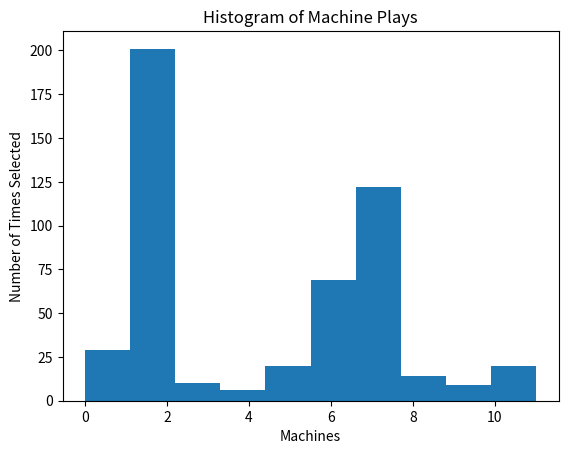

The matplotlib source for this figure:
# -*- coding: utf-8 -*-
"""
Created on Sun Feb  9 13:40:15 2020

@author: Anthony Melson
"""
import numpy as np
import random
import pandas as pd
import matplotlib.pyplot as plt

N = 12 # Number of Machines
machine_probs = np.random.uniform(low=0.4, high=0.8, size=N).round(2) # Win Probability of Machines
rounds = 500 # Total Plays
wins = np.zeros(N) #Tracks Wins for Each Machine
losses = np.zeros(N) # Tracks Losses for Each Machine
total_reward = 0 # Tracks Overall Wins for All Rounds
machine_played = [] # Tracks Total Plays for Each Machine

# Iterate Through Rounds
for i in range(0, rounds):
    probs = np.zeros(N) # Store Each Machine's Draw to be Played
    # Iterate Through Machines
    for machine in range(0, N):
        probs[machine] = random.betavariate(wins[machine] + 1, losses[machine] + 1) # Draw Based on Previous Results and Randomness

    selected_machine = np.argmax(probs) # Machine With Best Draw
    machine_played.append(selected_machine) # Collect Machine With Best Draw
    
    # Simulate Playing the Selected Machine, and Collect Reward
    reward = np.random.choice([0,1],1, p = [1 - machine_probs[selected_machine], machine_probs[selected_machine]])
    
    # Count Wins, Losses, and Reward
    if reward == 1:
        wins[selected_machine] = wins[selected_machine] + 1
    else:
        losses[selected_machine] = losses[selected_machine] + 1
    total_reward = total_reward + reward

# Create and Print DataFrame with Wins, Losses, and Probabilities of Machine
df = pd.DataFrame(wins, columns=['Wins'])
df['Losses'] = losses
df['Actual Probability'] = machine_probs
print(df)
print()
print(f"Machine {np.argmax(wins)} won most, with {int(wins[np.argmax(wins)])} wins")
print(f"Total Reward: {total_reward[0]}")

# Plot Histogram of Total Plays For Each Machine
plt.hist(machine_played)
plt.title('Histogram of Machine Plays')
plt.xlabel('Machines')
plt.ylabel('Number of Times Selected')
plt.show()



